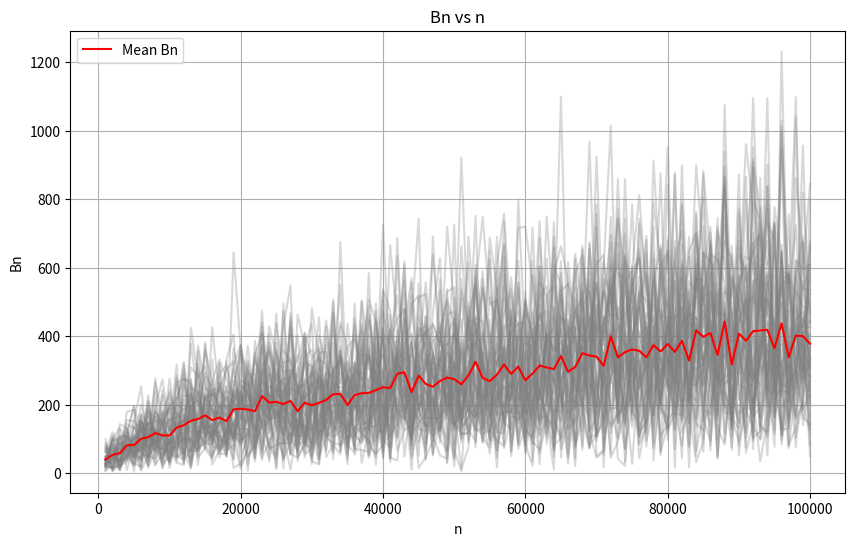
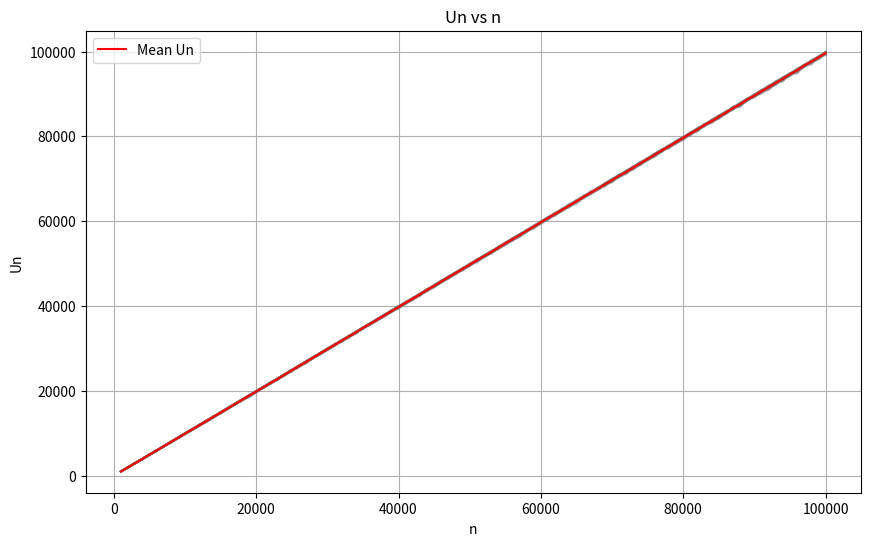
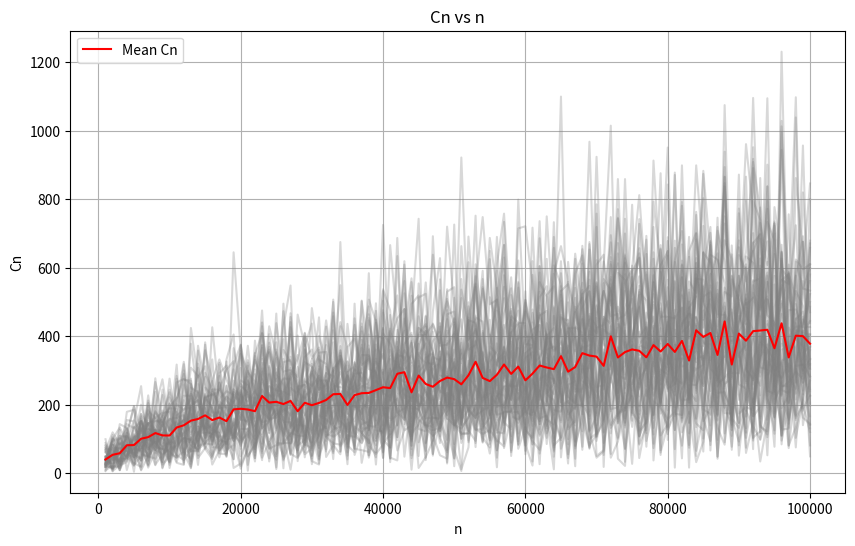
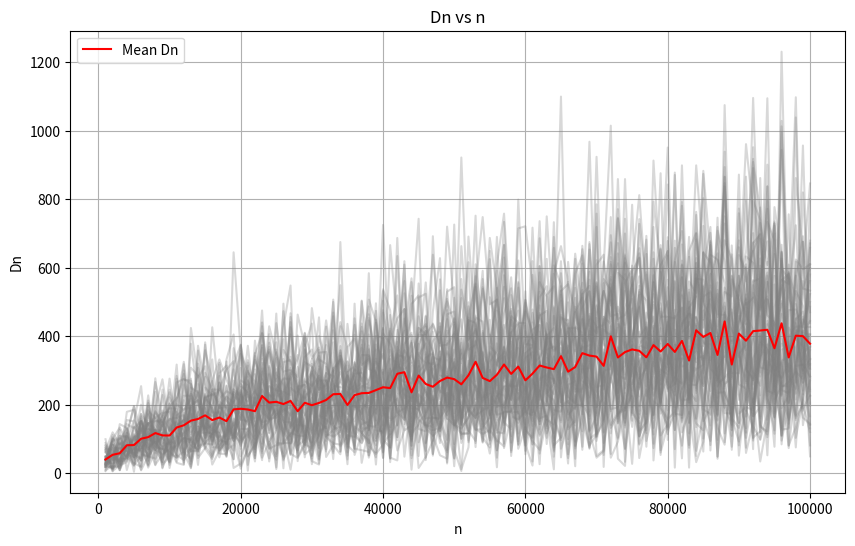
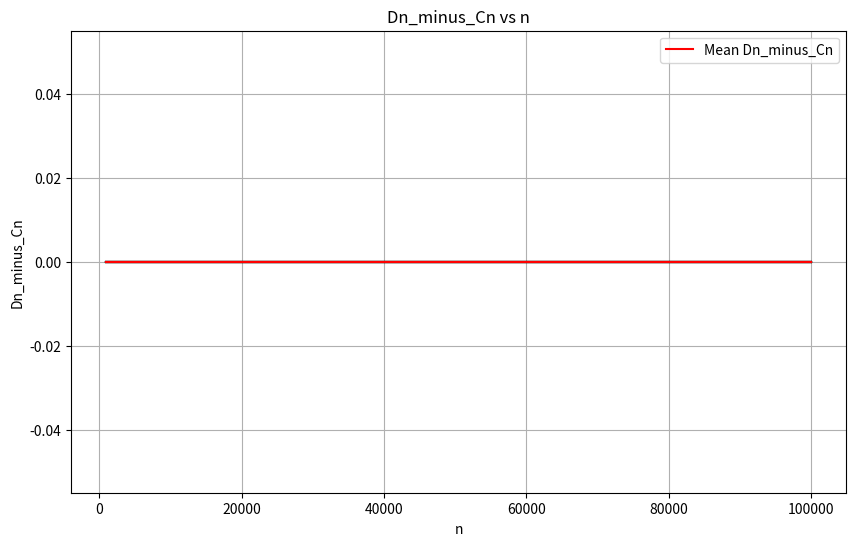
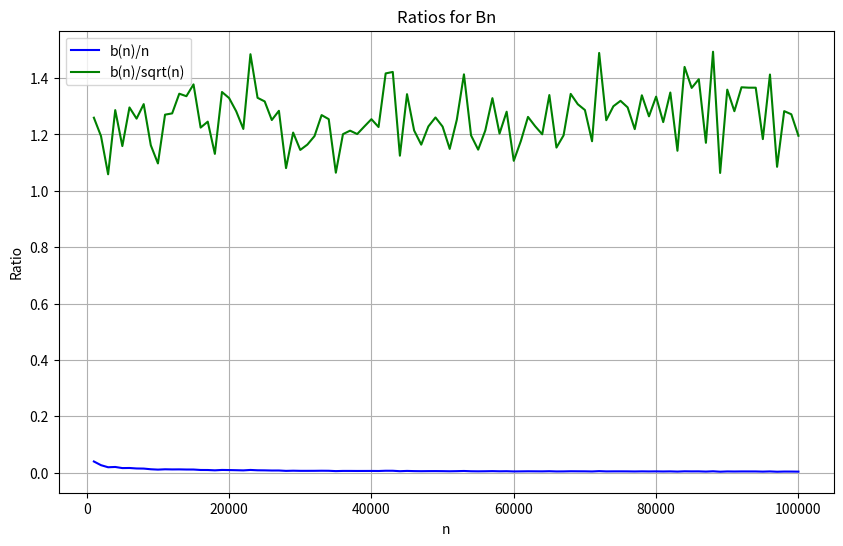
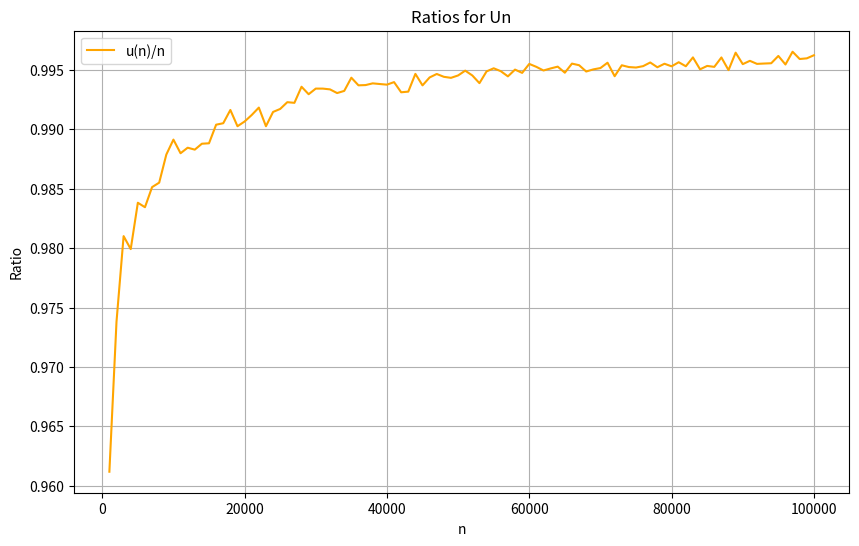
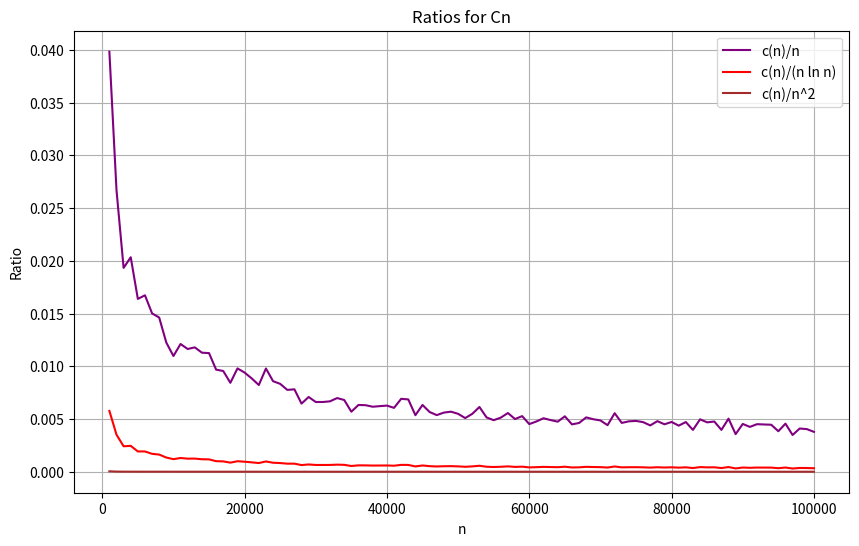
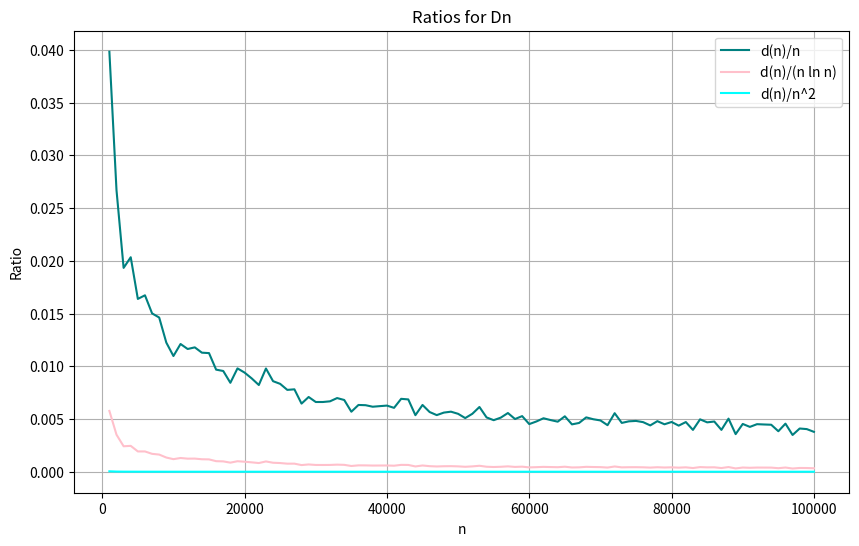
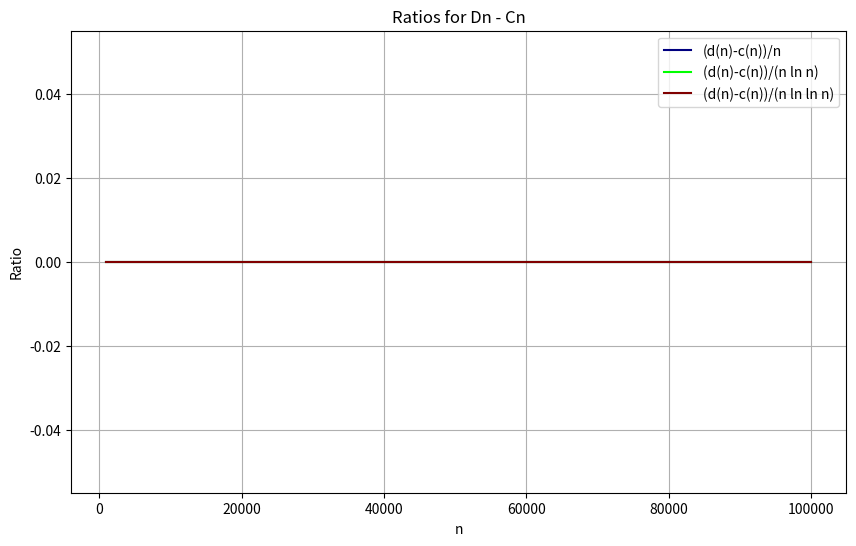

Generate these figures, in order, with matplotlib:
import numpy as np
import matplotlib.pyplot as plt

# Parameters
n_values = np.arange(1000, 100001, 1000)  # n = 1000, 2000, ..., 100000
k_trials = 50  # Number of trials per n

# Initialize results storage
results = {metric: [] for metric in ["Bn", "Un", "Cn", "Dn", "Dn_minus_Cn"]}

# Simulation function
def simulate_balls_and_bins(n, k_trials):
    Bn_list, Un_list, Cn_list, Dn_list = [], [], [], []
    for _ in range(k_trials):
        bins = np.zeros(n, dtype=int)
        balls = 0
        first_collision = None
        empty_bins = n
        first_full_coverage = None
        first_double_coverage = None

        while first_double_coverage is None:
            ball_bin = np.random.randint(0, n)  # Randomly throw a ball
            balls += 1

            # Update bins and metrics
            bins[ball_bin] += 1
            if bins[ball_bin] == 2 and first_double_coverage is None:
                first_double_coverage = balls
            if bins[ball_bin] == 1:
                empty_bins -= 1
                if empty_bins == 0 and first_full_coverage is None:
                    first_full_coverage = balls
            if bins[ball_bin] == 2 and first_collision is None:
                first_collision = balls

        # Handle None values (fallback to total balls if necessary)
        if first_full_coverage is None:
            first_full_coverage = balls
        if first_double_coverage is None:
            first_double_coverage = balls

        # Store metrics for this trial
        Bn_list.append(first_collision)
        Un_list.append(empty_bins)
        Cn_list.append(first_full_coverage)
        Dn_list.append(first_double_coverage)

    return np.array(Bn_list), np.array(Un_list), np.array(Cn_list), np.array(Dn_list)

# Run simulations for each n
for n in n_values:
    Bn, Un, Cn, Dn = simulate_balls_and_bins(n, k_trials)
    results["Bn"].append(Bn)
    results["Un"].append(Un)
    results["Cn"].append(Cn)
    results["Dn"].append(Dn)
    # Ensure subtraction is valid
    results["Dn_minus_Cn"].append(Dn - Cn)

# Save results to file (optional)
np.savez("simulation_results.npz", **results)

# Visualization
for metric in results:
    plt.figure(figsize=(10, 6))
    mean_values = [np.mean(results[metric][i]) for i in range(len(n_values))]
    for trial in range(k_trials):
        plt.plot(n_values, [results[metric][i][trial] for i in range(len(n_values))], alpha=0.3, color='gray')
    plt.plot(n_values, mean_values, color='red', label=f"Mean {metric}")
    plt.title(f"{metric} vs n")
    plt.xlabel("n")
    plt.ylabel(metric)
    plt.legend()
    plt.grid()
    plt.show()

# Additional Ratios and Asymptotics Plots
def plot_ratios():
    mean_Bn = [np.mean(results["Bn"][i]) for i in range(len(n_values))]
    mean_Un = [np.mean(results["Un"][i]) for i in range(len(n_values))]
    mean_Cn = [np.mean(results["Cn"][i]) for i in range(len(n_values))]
    mean_Dn = [np.mean(results["Dn"][i]) for i in range(len(n_values))]
    mean_Dn_minus_Cn = [np.mean(results["Dn_minus_Cn"][i]) for i in range(len(n_values))]

    plt.figure(figsize=(10, 6))
    plt.plot(n_values, np.array(mean_Bn) / n_values, label="b(n)/n", color="blue")
    plt.plot(n_values, np.array(mean_Bn) / np.sqrt(n_values), label="b(n)/sqrt(n)", color="green")
    plt.title("Ratios for Bn")
    plt.xlabel("n")
    plt.ylabel("Ratio")
    plt.legend()
    plt.grid()
    plt.show()

    plt.figure(figsize=(10, 6))
    plt.plot(n_values, np.array(mean_Un) / n_values, label="u(n)/n", color="orange")
    plt.title("Ratios for Un")
    plt.xlabel("n")
    plt.ylabel("Ratio")
    plt.legend()
    plt.grid()
    plt.show()

    plt.figure(figsize=(10, 6))
    plt.plot(n_values, np.array(mean_Cn) / n_values, label="c(n)/n", color="purple")
    plt.plot(n_values, np.array(mean_Cn) / (n_values * np.log(n_values)), label="c(n)/(n ln n)", color="red")
    plt.plot(n_values, np.array(mean_Cn) / (n_values**2), label="c(n)/n^2", color="brown")
    plt.title("Ratios for Cn")
    plt.xlabel("n")
    plt.ylabel("Ratio")
    plt.legend()
    plt.grid()
    plt.show()

    plt.figure(figsize=(10, 6))
    plt.plot(n_values, np.array(mean_Dn) / n_values, label="d(n)/n", color="teal")
    plt.plot(n_values, np.array(mean_Dn) / (n_values * np.log(n_values)), label="d(n)/(n ln n)", color="pink")
    plt.plot(n_values, np.array(mean_Dn) / (n_values**2), label="d(n)/n^2", color="cyan")
    plt.title("Ratios for Dn")
    plt.xlabel("n")
    plt.ylabel("Ratio")
    plt.legend()
    plt.grid()
    plt.show()

    plt.figure(figsize=(10, 6))
    plt.plot(n_values, np.array(mean_Dn_minus_Cn) / n_values, label="(d(n)-c(n))/n", color="navy")
    plt.plot(n_values, np.array(mean_Dn_minus_Cn) / (n_values * np.log(n_values)), label="(d(n)-c(n))/(n ln n)", color="lime")
    plt.plot(n_values, np.array(mean_Dn_minus_Cn) / (n_values * np.log(np.log(n_values))), label="(d(n)-c(n))/(n ln ln n)", color="maroon")
    plt.title("Ratios for Dn - Cn")
    plt.xlabel("n")
    plt.ylabel("Ratio")
    plt.legend()
    plt.grid()
    plt.show()

plot_ratios()
